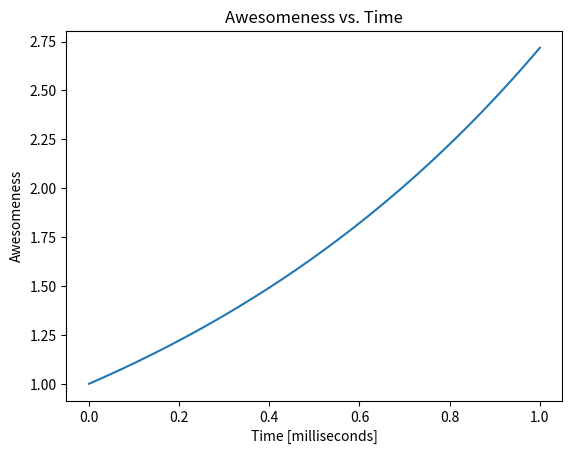

This chart was generated by the following Python code:
import numpy as np
import matplotlib.pyplot as plt

x = np.linspace(0, 1, 100)

def get_exp(data):
    """Returns the exponential of a given numpy array."""
    return np.exp(data)

y = get_exp(x)


plt.figure()
plt.plot(x, y)

plt.xlabel("Time [milliseconds]")
plt.ylabel("Awesomeness")

plt.title("Awesomeness vs. Time")

plt.savefig("session_7_plot.pdf")

plt.show()
